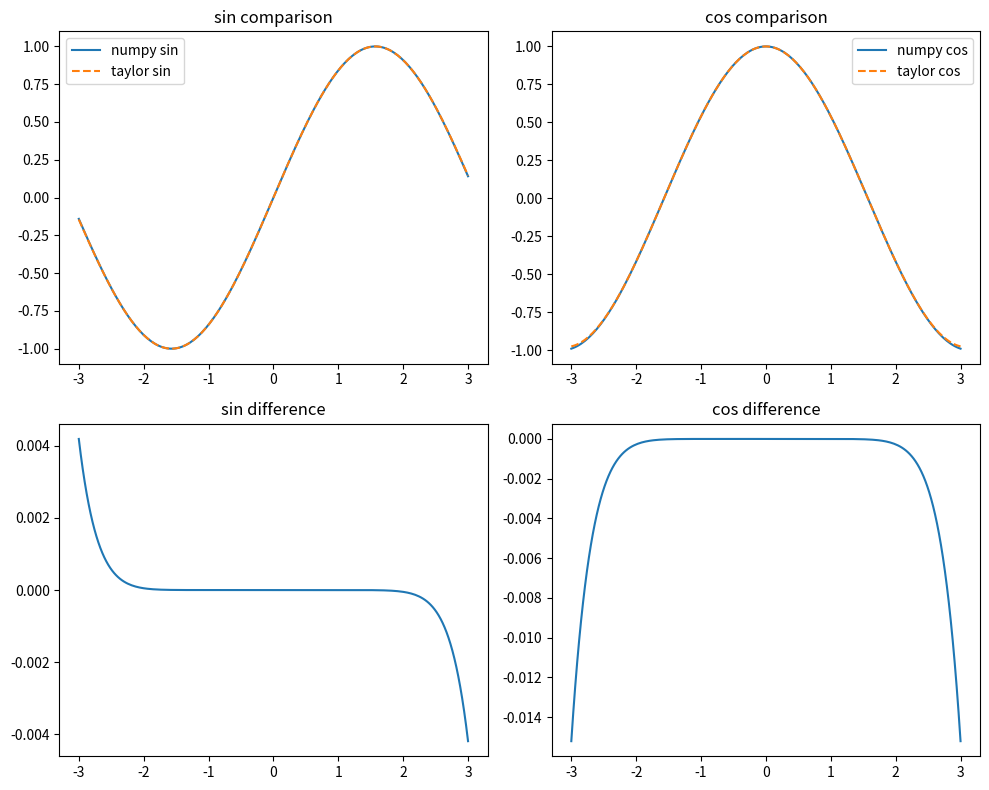
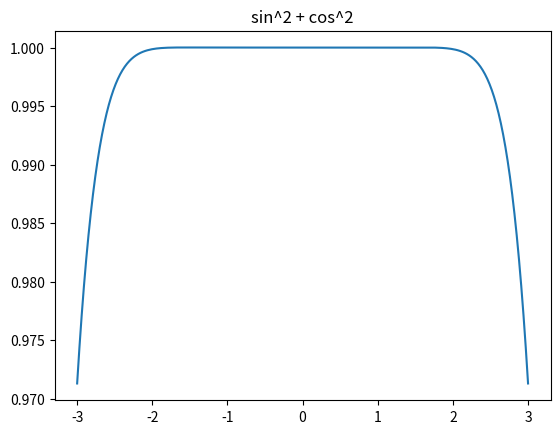

Reproduce these figures in Python, in order.
import numpy as np
import matplotlib.pyplot as plt
import math

def taylor_sin(x, n):
    s = 0
    for i in range(n):
        s += ((-1)**i)*(x**(2*i+1))/math.factorial(2*i+1)
    return s

def taylor_cos(x, n):
    c = 0
    for i in range(n):
        c += ((-1)**i)*(x**(2*i))/math.factorial(2*i)
    return c

x = np.linspace(-3, 3, 200)
n = 5

sin_taylor = [taylor_sin(i, n) for i in x]
cos_taylor = [taylor_cos(i, n) for i in x]

sin_numpy = np.sin(x)
cos_numpy = np.cos(x)

plt.figure(figsize=(10,8))

plt.subplot(2,2,1)
plt.plot(x, sin_numpy, label="numpy sin")
plt.plot(x, sin_taylor, '--', label="taylor sin")
plt.legend()
plt.title("sin comparison")

plt.subplot(2,2,2)
plt.plot(x, cos_numpy, label="numpy cos")
plt.plot(x, cos_taylor, '--', label="taylor cos")
plt.legend()
plt.title("cos comparison")

plt.subplot(2,2,3)
plt.plot(x, sin_numpy - sin_taylor)
plt.title("sin difference")

plt.subplot(2,2,4)
plt.plot(x, cos_numpy - cos_taylor)
plt.title("cos difference")

plt.tight_layout()
plt.show()

check = np.array(sin_taylor)**2 + np.array(cos_taylor)**2

plt.plot(x, check)
plt.title("sin^2 + cos^2")
plt.show()
